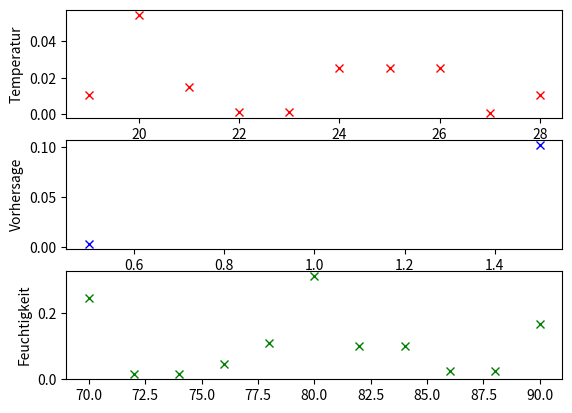

The matplotlib source for this figure:
import numpy as np
import matplotlib.pyplot as plt

# Diese Tabelle habe ich abgetippt, hoffentulich ohne Fehler :D
Temperatur = np.array([29.4, 26.7, 28.3, 21.1, 20.0, 18.3, 17.8, 22.2, 20.6,
                       23.9, 23.9, 22.2, 27.2, 21.7])
Vorhersage = np.array([2, 2, 1, 0, 0, 0, 1, 2, 2, 0, 2, 1, 1, 0])
Feuchtigkeit = np.array([85, 90, 78, 96, 80, 70, 65, 95, 70, 80, 70,
                        90, 75, 80])
Wind = np.array([0, 1, 0, 0, 0, 1, 1, 0, 0, 0, 1, 1, 0, 1])
Fussball = np.array([0, 0, 1, 1, 1, 0, 1, 0, 1, 1, 1, 1, 1, 0])


# Definitionen und bums
def Entropie(zp, zn, z):
    wertP = zp / z
    wertN = zn / z
    if (wertP != 0 and wertN != 0):
        return(-wertP*np.log2(wertP)-wertN*np.log2(wertN))
    if (wertP == 0 and wertN != 0):
        return(-wertN*np.log2(wertN))
    if (wertP != 0 and wertN == 0):
        return(-wertP*np.log2(wertP))


def IG(testarray, zielarray, cut, Hz):
    nTruePos = 0
    nTrueNeg = 0
    nFalsePos = 0
    nFalseNeg = 0
    lenPos = len(testarray[testarray > cut])
    lenNeg = len(testarray[testarray < cut])
    lenGes = len(zielarray)
    for i in np.arange(len(testarray)):
        if (testarray[i] > cut and zielarray[i] == 1):
            nTruePos += 1
        if (testarray[i] > cut and zielarray[i] == 0):
            nTrueNeg += 1
        if (testarray[i] < cut and zielarray[i] == 1):
            nFalseNeg += 1
        if (testarray[i] < cut and zielarray[i] == 0):
            nFalsePos += 1
    Htrue = Entropie(nTruePos, nTrueNeg, lenPos)
    Hfalse = Entropie(nFalsePos, nFalseNeg, lenNeg)
    Gain = Hz-((lenPos/lenGes)*Htrue + (lenNeg/lenGes)*Hfalse)
    return(Gain)


# Entropie der Wurzel des Baumes
HBaum = Entropie(len(Fussball[Fussball == 1]), len(Fussball[Fussball == 0]),
                 len(Fussball))

# gewählte Cuts, so dass immer Werte drüber und drunter liegen
Temperaturcuts = [19, 20, 21, 22, 23, 24, 25, 26, 27, 28]
Vorhersagecuts = [0.5, 1.5]
Feuchtigkeitcus = [70, 72, 74, 76, 78, 80, 82, 84, 86, 88, 90]

# Informationsgewinn für die cuts testen
GainT = []
GainV = []
GainF = []
for c in Temperaturcuts:
    GainT.append(IG(Temperatur, Fussball, c, HBaum))
for d in Vorhersagecuts:
    GainV.append(IG(Vorhersage, Fussball, d, HBaum))
for e in Feuchtigkeitcus:
    GainF.append(IG(Feuchtigkeit, Fussball, e, HBaum))

# größten Informationsgewinn finden

bestT = np.argsort(GainT)[-1]
bestV = np.argsort(GainV)[-1]
bestF = np.argsort(GainF)[-1]
print(GainT[bestT])
print(GainV[bestV])
print(GainF[bestF])

#  Plotten des Informationsgewinns

fig, (ax1, ax2, ax3) = plt.subplots(3, 1)
ax1.plot(Temperaturcuts, GainT, 'rx')
ax1.set_ylabel('Temperatur')
ax2.plot(Vorhersagecuts, GainV, 'bx')
ax2.set_ylabel('Vorhersage')
ax3.plot(Feuchtigkeitcus, GainF, 'gx')
ax3.set_ylabel('Feuchtigkeit')
plt.savefig('Informationsgewinn.pdf')
